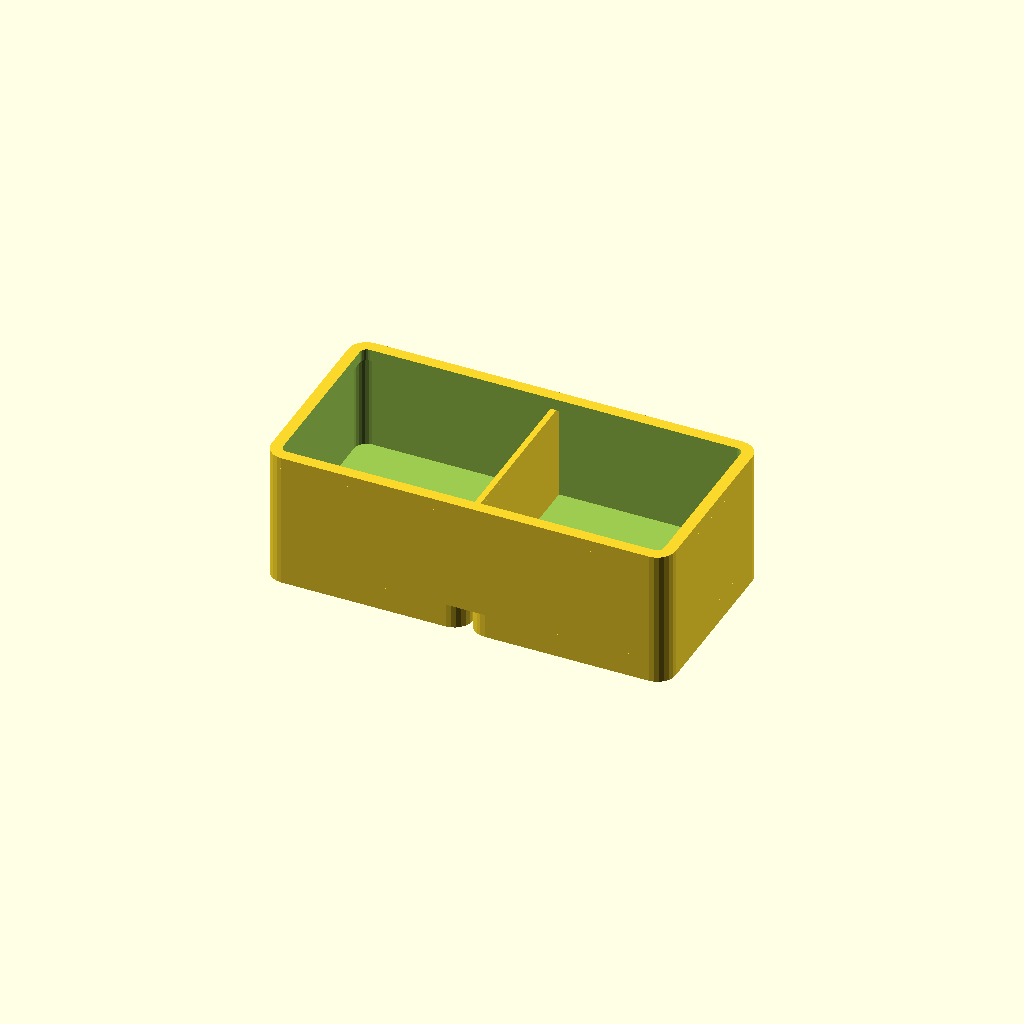
Cell 1 — every parameter at its default value.
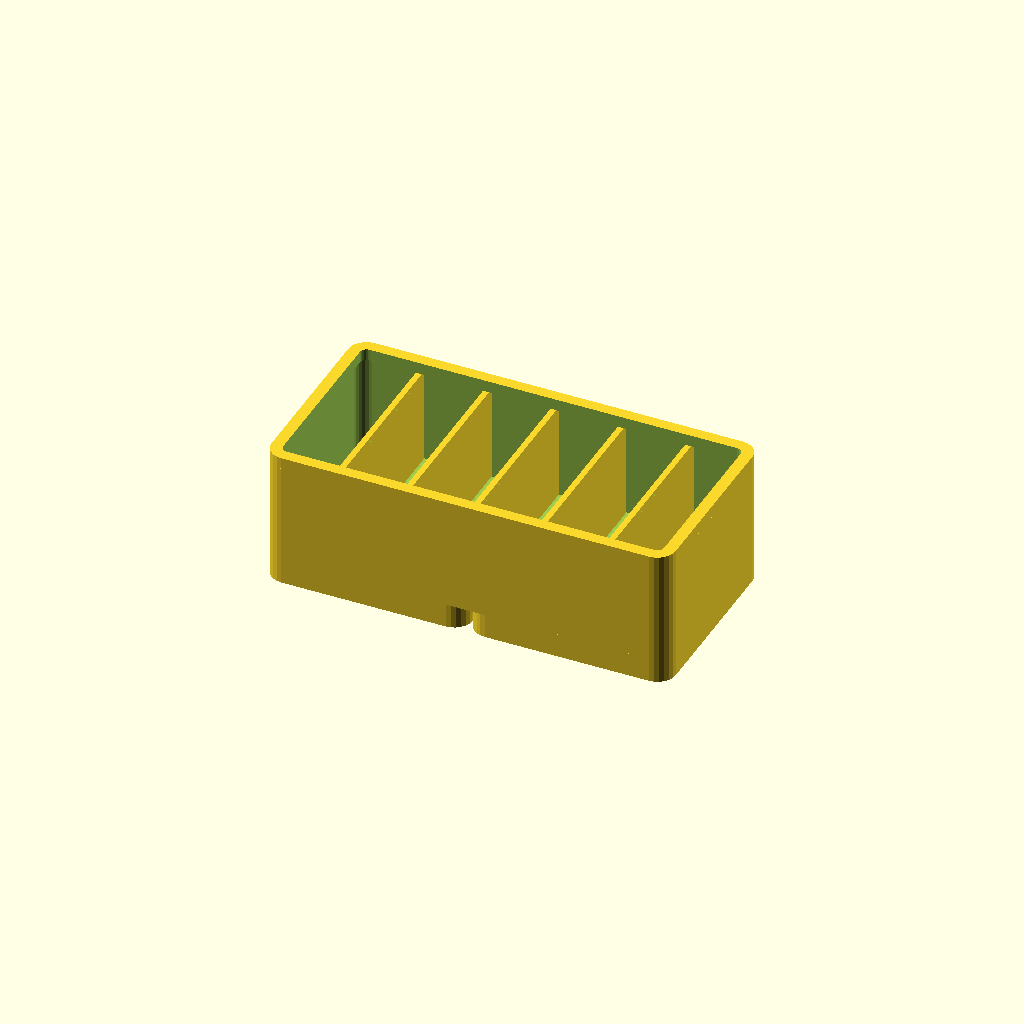
Cell 2: dividers = 5 (everything else at default).
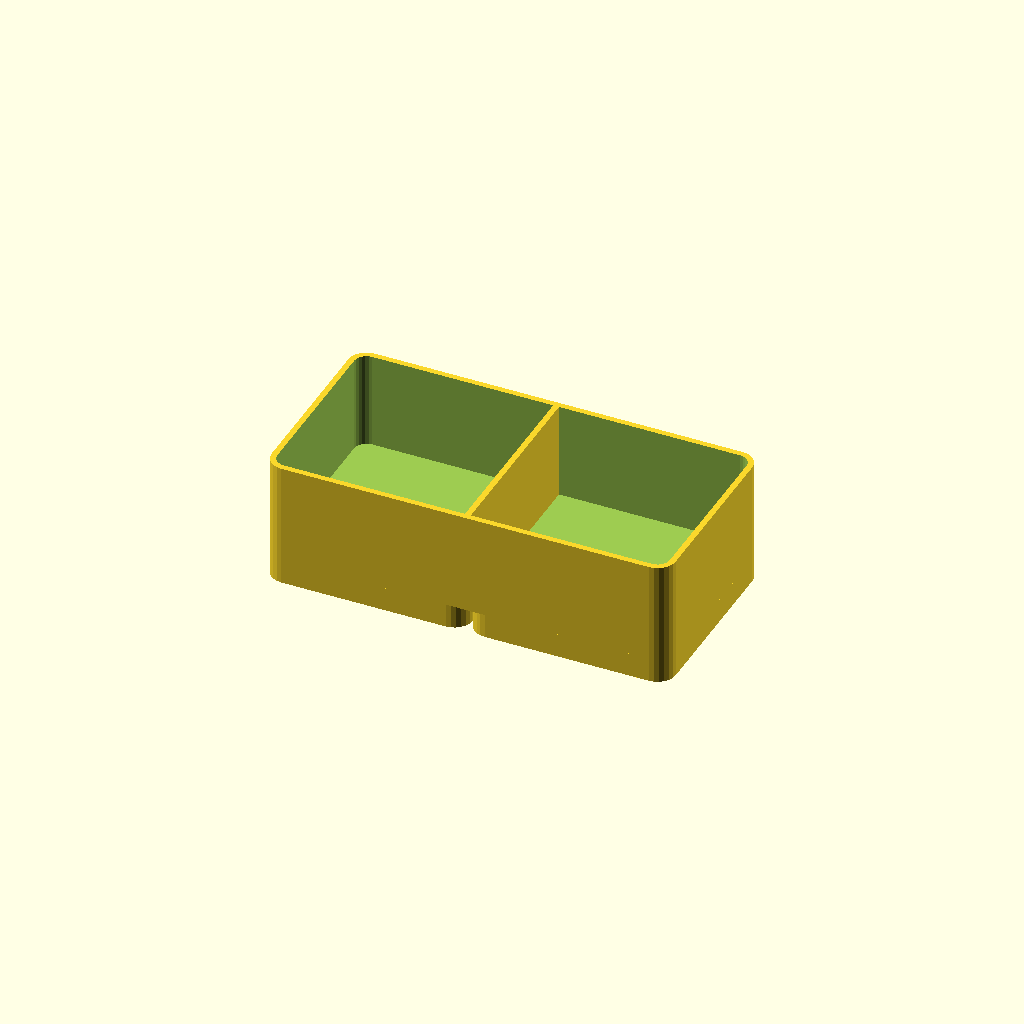
Cell 3: stacking_lip = false (everything else at default).
One fixed orthographic camera (rotation 55°, 0°, 25°; colour scheme Cornfield) for every cell.
OpenSCAD source file tests/projects/bins/bin.scad:
// A bin on a grid: its feet, walls, dividers and a stacking lip.
include <modules/all.scad>

/* [General] */
// Width: grid units, or mm when the second number isn't 0
width = [2, 0]; //0.1
// Depth: grid units, or mm when the second number isn't 0
depth = [1, 0]; //0.1
// Height: 7 mm units, or mm when the second number isn't 0
height = [3, 0]; //0.1
// Dividers along the width
dividers = 1; // [0:1:5]

/* [Lip] */
// A lip so bins stack
stacking_lip = true;

/* [Model detail] */
$fa = 8;
$fs = 0.5;

function size(v, unit) = v[1] > 0 ? v[1] : v[0] * unit;

x = size(width, grid_pitch) - clearance;
y = size(depth, grid_pitch) - clearance;
h = size(height, height_unit);

grid_base(max(1, round(width[0])), max(1, round(depth[0])));
translate([clearance / 2, clearance / 2, base_height]) {
    walls(x, y, h, dividers);
    if (stacking_lip) translate([0, 0, h]) lip(x, y);
}
Customizer parameters (derived from the source; name, type, default, range or options):
width: vector, default [2, 0]
depth: vector, default [1, 0]
height: vector, default [3, 0]
dividers: number, default 1, range 0 to 5, step 1
stacking_lip: bool, default true
